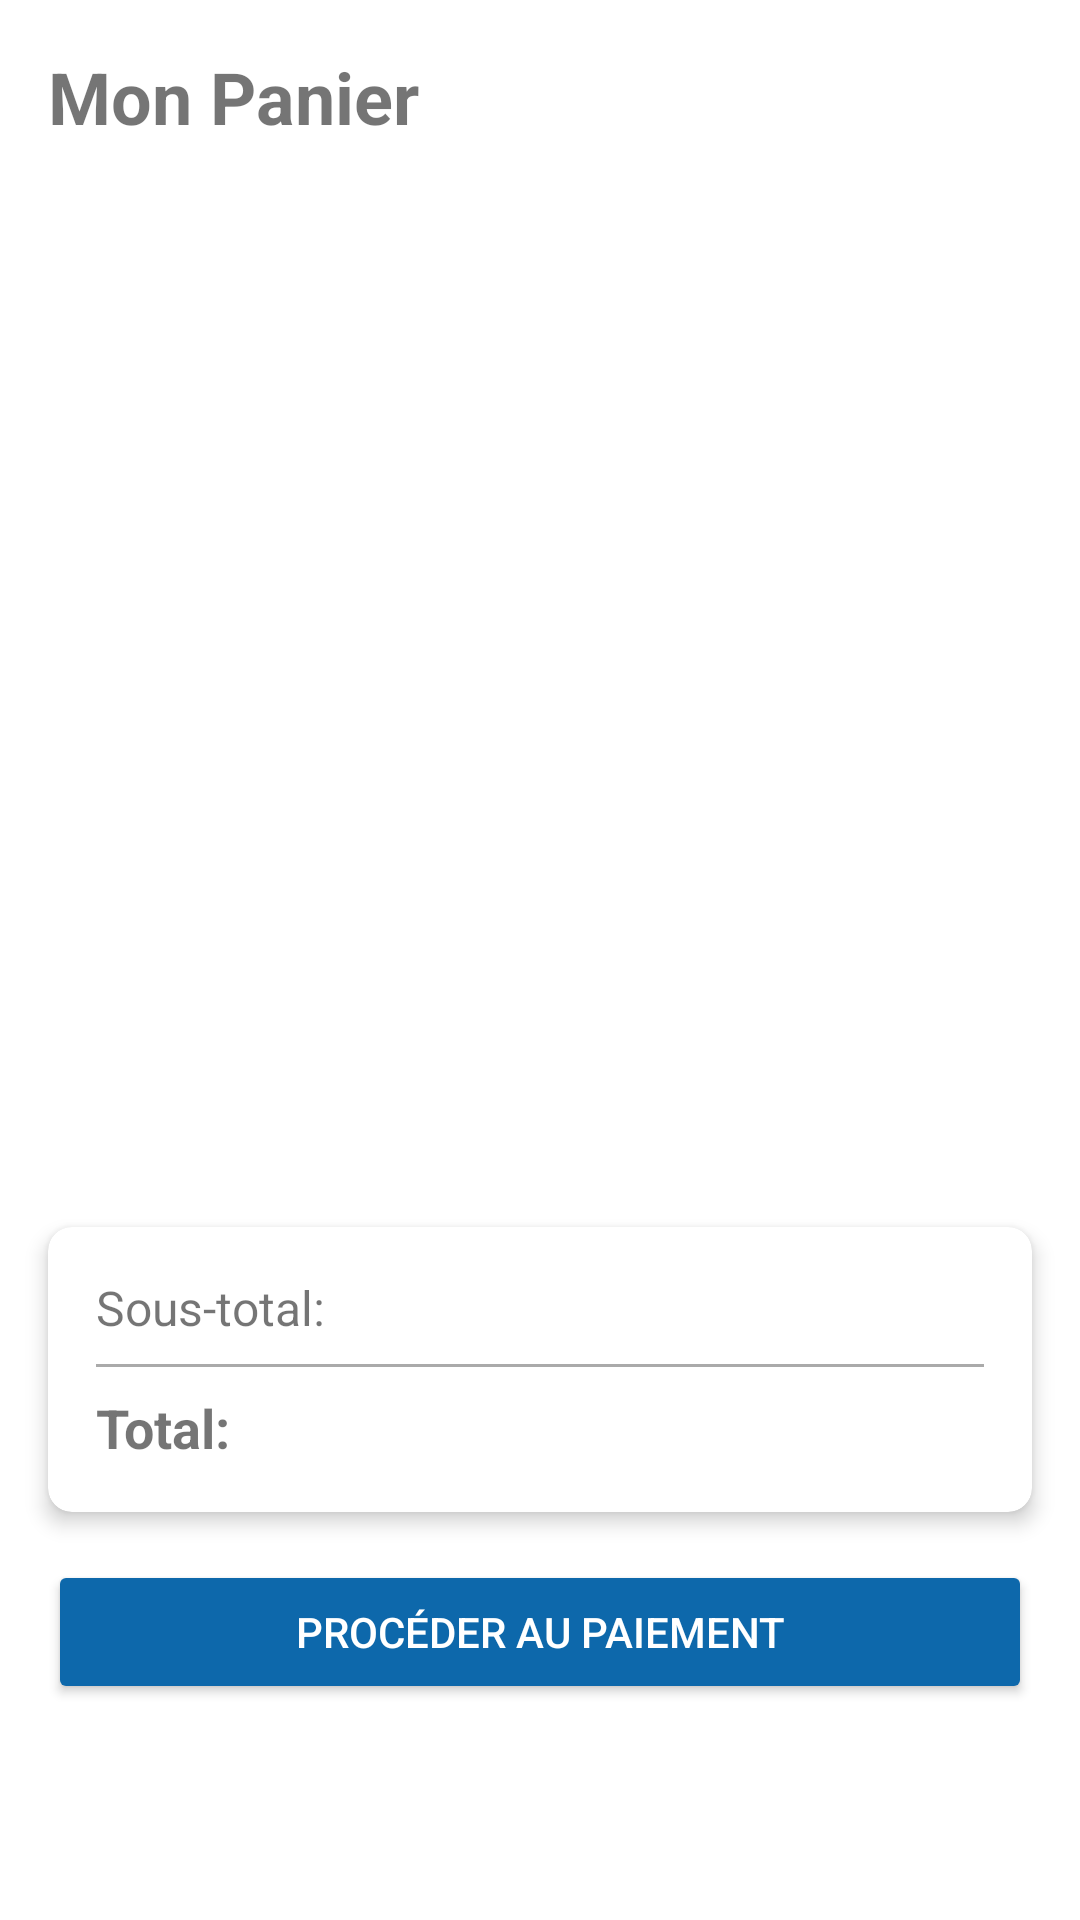

Android layout source for this screen:
<!-- AndroidManifest.xml: application theme Theme.Layali -->
<!-- res/layout/fragment_cart.xml -->
<?xml version="1.0" encoding="utf-8"?>
    <androidx.constraintlayout.widget.ConstraintLayout
        xmlns:android="http://schemas.android.com/apk/res/android"
        xmlns:app="http://schemas.android.com/apk/res-auto"
        xmlns:tools="http://schemas.android.com/tools"
        android:layout_width="match_parent"
        android:layout_height="match_parent"
        android:paddingBottom="?attr/actionBarSize"
        tools:context=".fragments.cart.CartFragment">

        <TextView
            android:id="@+id/cartTitle"
            android:layout_width="wrap_content"
            android:layout_height="wrap_content"
            android:layout_marginStart="16dp"
            android:layout_marginTop="16dp"
            android:text="Mon Panier"
            android:textSize="24sp"
            android:textStyle="bold"
            app:layout_constraintStart_toStartOf="parent"
            app:layout_constraintTop_toTopOf="parent" />

        <androidx.recyclerview.widget.RecyclerView
            android:id="@+id/cartRecyclerView"
            android:layout_width="0dp"
            android:layout_height="0dp"
            android:layout_marginTop="16dp"
            android:layout_marginBottom="16dp"
            android:clipToPadding="false"
            android:paddingBottom="16dp"
            app:layout_constraintBottom_toTopOf="@+id/totalPriceCard"
            app:layout_constraintEnd_toEndOf="parent"
            app:layout_constraintStart_toStartOf="parent"
            app:layout_constraintTop_toBottomOf="@+id/cartTitle"
            tools:listitem="@layout/item_cart"
            />

        <TextView
            android:id="@+id/emptyCartView"
            android:layout_width="0dp"
            android:layout_height="0dp"
            android:gravity="center"
            android:text="Votre panier est vide"
            android:textSize="18sp"
            android:visibility="gone"
            app:layout_constraintBottom_toTopOf="@+id/totalPriceCard"
            app:layout_constraintEnd_toEndOf="parent"
            app:layout_constraintStart_toStartOf="parent"
            app:layout_constraintTop_toBottomOf="@+id/cartTitle" />

        <com.google.android.material.card.MaterialCardView
            android:id="@+id/totalPriceCard"
            android:layout_width="0dp"
            android:layout_height="wrap_content"
            android:layout_margin="16dp"
            app:cardCornerRadius="8dp"
            app:cardElevation="4dp"
            app:layout_constraintBottom_toTopOf="@+id/checkoutButton"
            app:layout_constraintEnd_toEndOf="parent"
            app:layout_constraintStart_toStartOf="parent">

            <androidx.constraintlayout.widget.ConstraintLayout
                android:layout_width="match_parent"
                android:layout_height="wrap_content"
                android:padding="16dp">

                <TextView
                    android:id="@+id/subtotalLabel"
                    android:layout_width="wrap_content"
                    android:layout_height="wrap_content"
                    android:text="Sous-total:"
                    android:textSize="16sp"
                    app:layout_constraintStart_toStartOf="parent"
                    app:layout_constraintTop_toTopOf="parent" />

                <TextView
                    android:id="@+id/subtotalValue"
                    android:layout_width="wrap_content"
                    android:layout_height="wrap_content"
                    android:textSize="16sp"
                    app:layout_constraintEnd_toEndOf="parent"
                    app:layout_constraintTop_toTopOf="parent"
                    tools:text="150.00 TND" />

                <View
                    android:id="@+id/divider"
                    android:layout_width="0dp"
                    android:layout_height="1dp"
                    android:layout_marginTop="8dp"
                    android:background="@android:color/darker_gray"
                    app:layout_constraintEnd_toEndOf="parent"
                    app:layout_constraintStart_toStartOf="parent"
                    app:layout_constraintTop_toBottomOf="@+id/subtotalLabel" />

                <TextView
                    android:id="@+id/totalLabel"
                    android:layout_width="wrap_content"
                    android:layout_height="wrap_content"
                    android:layout_marginTop="8dp"
                    android:text="Total:"
                    android:textSize="18sp"
                    android:textStyle="bold"
                    app:layout_constraintStart_toStartOf="parent"
                    app:layout_constraintTop_toBottomOf="@+id/divider" />

                <TextView
                    android:id="@+id/totalValue"
                    android:layout_width="wrap_content"
                    android:layout_height="wrap_content"
                    android:layout_marginTop="8dp"
                    android:textSize="18sp"
                    android:textStyle="bold"
                    app:layout_constraintEnd_toEndOf="parent"
                    app:layout_constraintTop_toBottomOf="@+id/divider"
                    tools:text="150.00 TND" />

            </androidx.constraintlayout.widget.ConstraintLayout>
        </com.google.android.material.card.MaterialCardView>

        <Button
            android:id="@+id/checkoutButton"
            android:layout_width="0dp"
            android:layout_height="wrap_content"
            android:layout_margin="16dp"
            android:backgroundTint="@color/colorPrimary"
            android:padding="12dp"
            android:text="Procéder au paiement"
            android:textColor="@android:color/white"
            app:layout_constraintBottom_toBottomOf="parent"
            app:layout_constraintEnd_toEndOf="parent"
            app:layout_constraintStart_toStartOf="parent" />

</androidx.constraintlayout.widget.ConstraintLayout>
<!-- res/layout/item_cart.xml (included above) -->
<?xml version="1.0" encoding="utf-8"?>
<com.google.android.material.card.MaterialCardView xmlns:android="http://schemas.android.com/apk/res/android"
    xmlns:app="http://schemas.android.com/apk/res-auto"
    xmlns:tools="http://schemas.android.com/tools"
    android:layout_width="match_parent"
    android:layout_height="wrap_content"
    android:layout_margin="8dp"
    app:cardCornerRadius="8dp"
    app:cardElevation="2dp">

    <androidx.constraintlayout.widget.ConstraintLayout
        android:layout_width="match_parent"
        android:layout_height="wrap_content"
        android:padding="8dp">

        <ImageView
            android:id="@+id/cartItemImageView"
            android:layout_width="80dp"
            android:layout_height="80dp"
            android:contentDescription="Image du spectacle"
            android:scaleType="centerCrop"
            app:layout_constraintBottom_toBottomOf="parent"
            app:layout_constraintStart_toStartOf="parent"
            app:layout_constraintTop_toTopOf="parent"
            tools:src="@tools:sample/backgrounds/scenic" />

        <TextView
            android:id="@+id/cartItemTitle"
            android:layout_width="0dp"
            android:layout_height="wrap_content"
            android:layout_marginStart="8dp"
            android:layout_marginEnd="8dp"
            android:ellipsize="end"
            android:maxLines="2"
            android:textSize="16sp"
            android:textStyle="bold"
            app:layout_constraintEnd_toStartOf="@+id/deleteItemButton"
            app:layout_constraintStart_toEndOf="@+id/cartItemImageView"
            app:layout_constraintTop_toTopOf="parent"
            tools:text="Titre du spectacle" />

        <TextView
            android:id="@+id/cartItemDate"
            android:layout_width="0dp"
            android:layout_height="wrap_content"
            android:layout_marginStart="8dp"
            android:layout_marginTop="4dp"
            android:textSize="14sp"
            app:layout_constraintEnd_toStartOf="@+id/deleteItemButton"
            app:layout_constraintStart_toEndOf="@+id/cartItemImageView"
            app:layout_constraintTop_toBottomOf="@+id/cartItemTitle"
            tools:text="25 Avril 2025 - 20:00" />

        <TextView
            android:id="@+id/cartItemQuantity"
            android:layout_width="wrap_content"
            android:layout_height="wrap_content"
            android:layout_marginStart="8dp"
            android:layout_marginTop="4dp"
            android:textSize="14sp"
            app:layout_constraintStart_toEndOf="@+id/cartItemImageView"
            app:layout_constraintTop_toBottomOf="@+id/cartItemDate"
            tools:text="Quantité: 2" />

        <TextView
            android:id="@+id/cartItemPrice"
            android:layout_width="wrap_content"
            android:layout_height="wrap_content"
            android:layout_marginEnd="8dp"
            android:textSize="16sp"
            android:textStyle="bold"
            app:layout_constraintBottom_toBottomOf="@+id/cartItemQuantity"
            app:layout_constraintEnd_toStartOf="@+id/deleteItemButton"
            tools:text="150.00 TND" />

        <ImageButton
            android:id="@+id/deleteItemButton"
            android:layout_width="wrap_content"
            android:layout_height="48dp"
            android:background="?attr/selectableItemBackgroundBorderless"
            android:contentDescription="@string/supprimer"
            android:padding="8dp"
            android:src="@drawable/ic_delete_24"
            app:layout_constraintEnd_toEndOf="parent"
            app:layout_constraintTop_toTopOf="parent"
            app:tint="@android:color/holo_red_dark" />

        <TextView
        android:id="@+id/paidBadge"
        android:layout_width="wrap_content"
        android:layout_height="wrap_content"
        android:background="@drawable/badge_background"
        android:text="Déjà payé"
        android:textColor="@android:color/white"
        android:textSize="12sp"
        android:padding="4dp"
        android:visibility="gone"
        app:layout_constraintTop_toTopOf="parent"
        app:layout_constraintEnd_toEndOf="parent" />


    </androidx.constraintlayout.widget.ConstraintLayout>
</com.google.android.material.card.MaterialCardView>
<!-- resources referenced by this layout -->
<resources>
  <color name="colorPrimary">#0D68AB</color>
  <!-- drawable badge_background (drawable) -->
  <shape xmlns:android="http://schemas.android.com/apk/res/android" android:shape="rectangle">
      <solid android:color="@android:color/holo_green_dark" />
      <corners android:radius="8dp" />
  </shape>
  <string name="supprimer">Supprimer</string>
  <style name="Theme.Layali" parent="Theme.MaterialComponents.DayNight.DarkActionBar">
          
          <item name="colorPrimary">@color/background</item>
          <item name="colorPrimaryVariant">@color/purple_700</item>
          <item name="colorOnPrimary">@color/white</item>
          
          <item name="colorSecondary">@color/teal_200</item>
          <item name="colorSecondaryVariant">@color/teal_700</item>
          <item name="colorOnSecondary">@color/black</item>
          
          <item name="android:statusBarColor">?attr/colorPrimaryVariant</item>
          
      </style>
  <color name="background">#8692f7</color>
  <color name="purple_700">#3E00CC</color>
  <color name="white">#FFFFFFFF</color>
  <color name="teal_200">#FF03DAC5</color>
  <color name="teal_700">#FF018786</color>
  <color name="black">#FF000000</color>
</resources>
